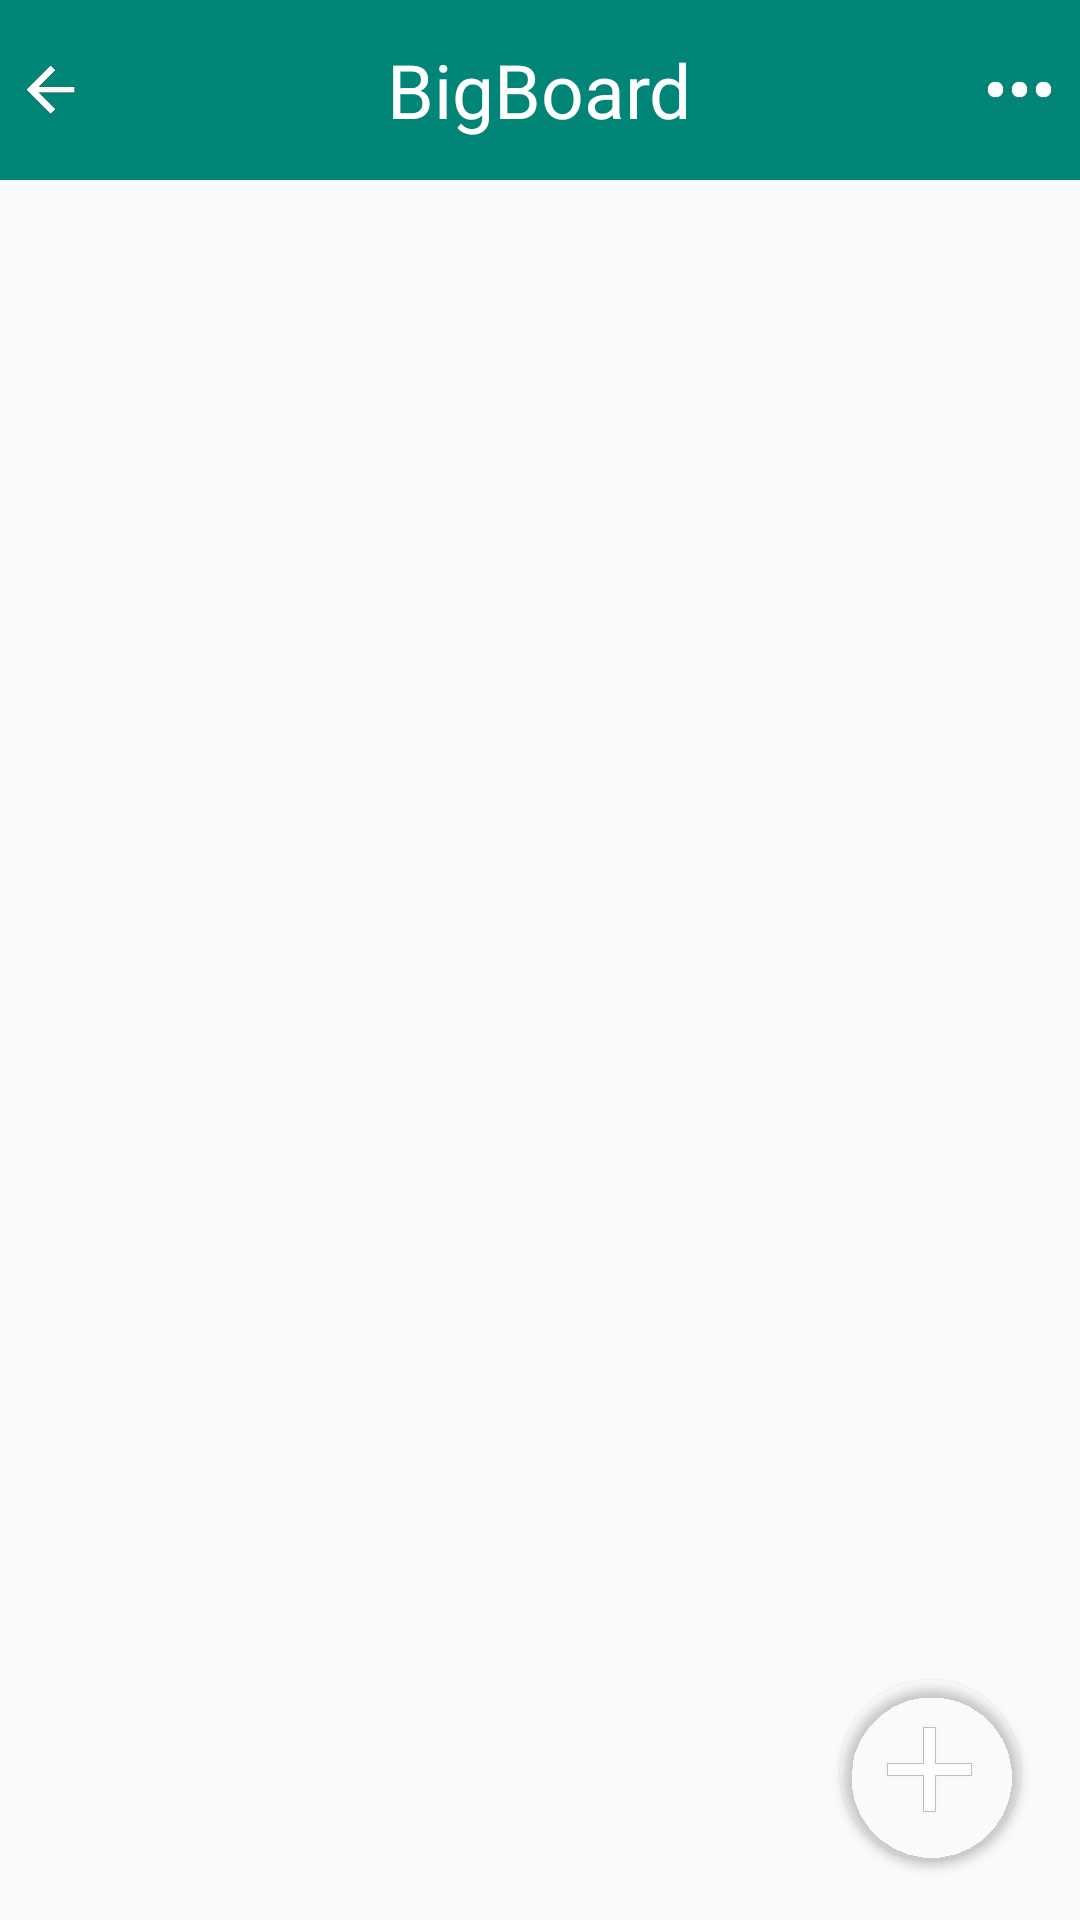

This screen was rendered from an Android layout file. Write that file and the resources it references.
<!-- AndroidManifest.xml: application theme AppTheme -->
<!-- res/layout/activity_big_board.xml -->
<RelativeLayout
    android:layout_width="match_parent"
    android:layout_height="match_parent"
    xmlns:android="http://schemas.android.com/apk/res/android" >

    <ImageView
        android:id="@+id/TitleBar5"
        android:background="@color/accent_material_light"
        android:layout_width="fill_parent"
        android:layout_height="60dp" />
    <TextView
        android:id="@+id/titleTextBig"
        android:text="BigBoard"
        android:layout_alignTop="@id/TitleBar5"
        android:layout_alignBottom="@id/TitleBar5"
        android:layout_centerHorizontal="true"
        android:gravity="center"
        android:textSize="25sp"
        android:textColor="#FFFFFF"
        android:layout_width="wrap_content"
        android:layout_height="wrap_content" />

    <ImageButton
        android:id="@+id/BackButton5"
        android:background="@android:color/transparent"
        android:src="@drawable/back_button"
        android:layout_alignTop="@id/TitleBar5"
        android:onClick="backOpt"
        android:layout_alignBottom="@id/TitleBar5"
        android:layout_alignLeft="@id/TitleBar5"
        android:layout_marginLeft="7dp"
        android:layout_marginStart="5dp"
        android:layout_width="wrap_content"
        android:layout_height="wrap_content" />

    <ImageButton
        android:id="@+id/moreDialogShareBig"
        android:src="@drawable/more"
        android:layout_alignTop="@id/TitleBar5"
        android:layout_alignBottom="@id/TitleBar5"
        android:background="@android:color/transparent"
        android:onClick="boardHelp"
        android:layout_alignRight="@id/TitleBar5"
        android:layout_marginRight="7dp"
        android:layout_marginStart="5dp"
        android:layout_marginLeft="5dp"
        android:layout_width="40dp"
        android:layout_height="wrap_content" />

<LinearLayout xmlns:android="http://schemas.android.com/apk/res/android"
    android:layout_below="@+id/TitleBar5"
    android:layout_width="match_parent" android:layout_height="match_parent"
    android:padding="4dp">

    <android.support.v7.widget.RecyclerView
        android:layout_height="match_parent"
        android:layout_width="match_parent"
        android:id="@+id/rv">

    </android.support.v7.widget.RecyclerView>


</LinearLayout>

    <android.support.v7.widget.CardView
        xmlns:card_view="http://schemas.android.com/apk/res-auto"
        android:layout_alignParentBottom="true"
        android:layout_alignParentEnd="true"
        android:layout_alignParentRight="true"
        android:layout_marginBottom="20dp"
        android:layout_marginRight="20dp"
        card_view:cardBackgroundColor="@color/material_drawer_selected_text"
        android:id="@+id/plusB"
        android:onClick="feed"
        android:elevation="7dp"
        android:layout_width="60dp"
        android:layout_height="60dp"
        card_view:cardCornerRadius="30dp">

        <ImageView
            android:layout_gravity="center"
            android:background="@android:color/transparent"
            android:src="@drawable/plus_save"

            android:layout_width="wrap_content"
            android:layout_height="wrap_content" />
        </android.support.v7.widget.CardView>
 </RelativeLayout>
<!-- resources referenced by this layout -->
<resources>
  <!-- drawable back_button: png bitmap (drawable-hdpi, 426 bytes) -->
  <!-- drawable more: png bitmap (drawable-hdpi, 445 bytes) -->
  <!-- drawable plus_save: png bitmap (drawable-hdpi, 362 bytes) -->
  <style name="AppTheme" parent="AppTheme.Base" />
  <style name="AppTheme.Base" parent="Theme.AppCompat.Light.NoActionBar">
          
          <item name="colorPrimary">@color/accent_material_light</item>
          <item name="colorPrimaryDark">@color/accent_material_dark</item>
  
          <item name="windowActionBar">false</item>
          <item name="android:windowNoTitle">true</item>
  
      </style>
</resources>
